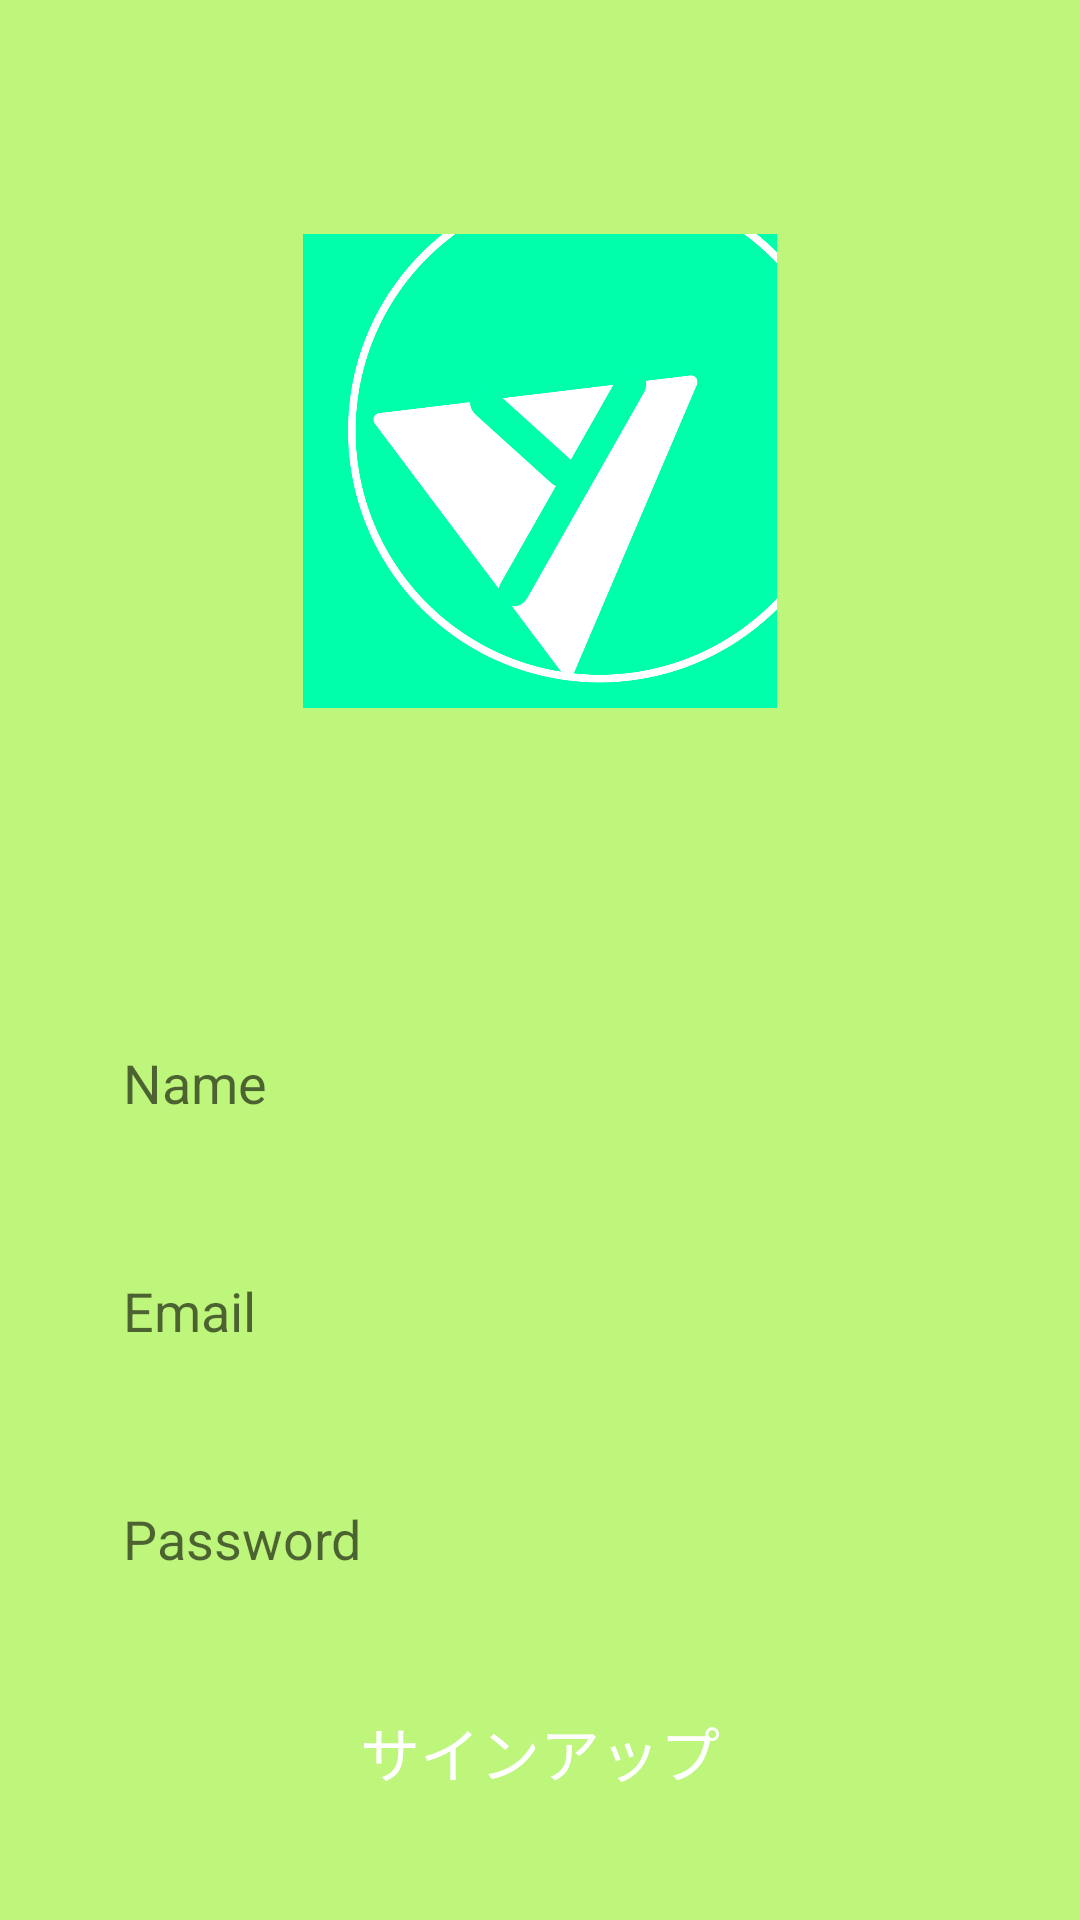

The Android layout XML behind this screen, and the referenced resources:
<!-- AndroidManifest.xml: application theme Theme.YourCatch -->
<!-- res/layout/activity_main3.xml -->
<?xml version="1.0" encoding="utf-8"?>
<RelativeLayout xmlns:android="http://schemas.android.com/apk/res/android"
    xmlns:app="http://schemas.android.com/apk/res-auto"
    xmlns:tools="http://schemas.android.com/tools"
    android:layout_width="match_parent"
    android:layout_height="match_parent"
    android:background="#BDF67B"
    tools:context=".MainActivity3">

    <ImageView
        android:id="@+id/app_icon"
        android:layout_width="158dp"
        android:layout_height="158dp"
        android:src="@drawable/app_icon"
        android:layout_centerHorizontal="true"
        android:layout_marginVertical="78dp"/>

    <EditText
        android:id="@+id/edt_mail"
        android:layout_width="match_parent"
        android:layout_height="58dp"
        android:layout_below="@id/edt_name"
        android:layout_marginTop="18dp"
        android:hint="Email"
        android:paddingLeft="13dp"
        android:background="@drawable/edt_background"
        android:layout_marginLeft="28dp"
        android:layout_marginRight="28dp"/>

    <EditText
        android:id="@+id/edt_name"
        android:layout_width="match_parent"
        android:layout_height="58dp"
        android:layout_below="@id/app_icon"
        android:layout_marginTop="18dp"
        android:hint="Name"
        android:paddingLeft="13dp"
        android:background="@drawable/edt_background"
        android:layout_marginLeft="28dp"
        android:layout_marginRight="28dp"/>

    <EditText
        android:id="@+id/edt_pass"
        android:layout_width="match_parent"
        android:layout_height="58dp"
        android:layout_below="@id/edt_mail"
        android:layout_marginTop="18dp"
        android:hint="Password"
        android:background="@drawable/edt_background"
        android:paddingLeft="13dp"
        android:layout_marginLeft="28dp"
        android:layout_marginRight="28dp"/>


    <Button
        android:id="@+id/btn_signup"
        android:layout_width="150dp"
        android:layout_height="wrap_content"
        android:layout_below="@id/edt_pass"
        android:text="サインアップ"
        android:background="@drawable/btn_background"
        android:textColor="@color/white"
        android:textSize="20dp"
        android:layout_centerHorizontal="true"
        android:layout_marginTop="18dp"/>




</RelativeLayout>
<!-- resources referenced by this layout -->
<resources>
  <!-- drawable app_icon: png bitmap (drawable, 117292 bytes) -->
  <style name="Theme.YourCatch" parent="Theme.MaterialComponents.DayNight.DarkActionBar">
          
          <item name="colorPrimary">@color/purple_500</item>
          <item name="colorPrimaryVariant">@color/purple_700</item>
          <item name="colorOnPrimary">@color/white</item>
          
          <item name="colorSecondary">@color/teal_200</item>
          <item name="colorSecondaryVariant">@color/teal_700</item>
          <item name="colorOnSecondary">@color/black</item>
          
          <item name="android:statusBarColor" tools:targetApi="l">?attr/colorPrimaryVariant</item>
          
      </style>
  <!-- not gathered from this repository: default colours our renderer supplied (Android Studio template values) -->
  <color name="purple_500">#FF6200EE</color>
  <color name="purple_700">#FF3700B3</color>
  <color name="teal_200">#FF03DAC5</color>
  <color name="teal_700">#FF018786</color>
  <color name="black">#FF000000</color>
  <color name="white">#FFFFFFFF</color>
</resources>
